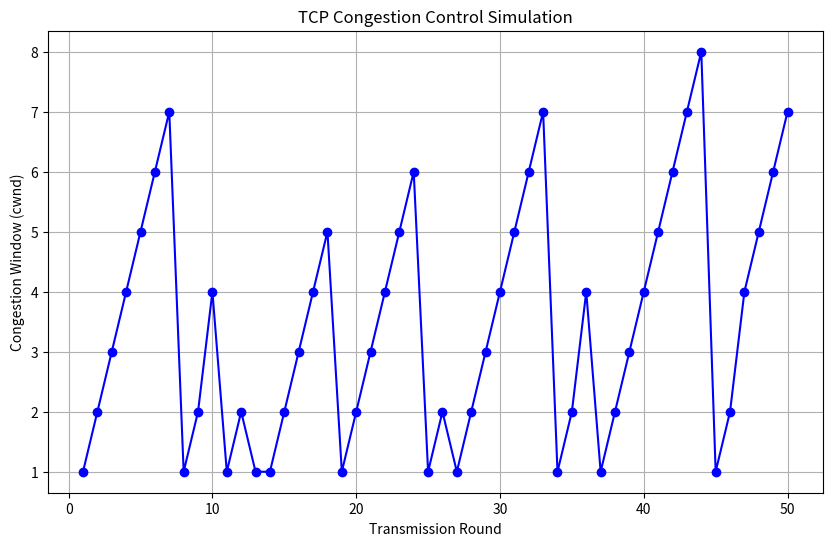

The script that saved this image:
import matplotlib.pyplot as plt
import random

# Adjustable parameters
ROUNDS = 50
LOSS_PROBABILITY = 0.25     # Simulated packet loss chance
INITIAL_SSTHRESH = 16      # Slow start threshold
INITIAL_CWND = 1           # Initial congestion window

def simulate_tcp_congestion_control():
    cwnd = INITIAL_CWND
    ssthresh = INITIAL_SSTHRESH
    cwnd_history = []
    
    for round in range(ROUNDS):
        # Simulate loss
        loss = random.random() < LOSS_PROBABILITY

        if loss:
            print(f"[Round {round+1}] Packet loss detected. Reducing cwnd.")
            ssthresh = max(cwnd // 2, 1)
            cwnd = 1  # Back to slow start
        else:
            if cwnd < ssthresh:
                # Slow Start: exponential growth
                cwnd *= 2
                print(f"[Round {round+1}] Slow Start: cwnd increased to {cwnd}")
            else:
                # Congestion Avoidance: linear growth
                cwnd += 1
                print(f"[Round {round+1}] Congestion Avoidance: cwnd increased to {cwnd}")

        cwnd_history.append(cwnd)

    return cwnd_history

def plot_cwnd(cwnd_history):
    plt.figure(figsize=(10, 6))
    plt.plot(range(1, len(cwnd_history)+1), cwnd_history, marker='o', linestyle='-', color='blue')
    plt.title('TCP Congestion Control Simulation')
    plt.xlabel('Transmission Round')
    plt.ylabel('Congestion Window (cwnd)')
    plt.grid(True)
    plt.savefig("cwnd_plot.png")
    plt.show()

if __name__ == "__main__":
    history = simulate_tcp_congestion_control()
    plot_cwnd(history)
